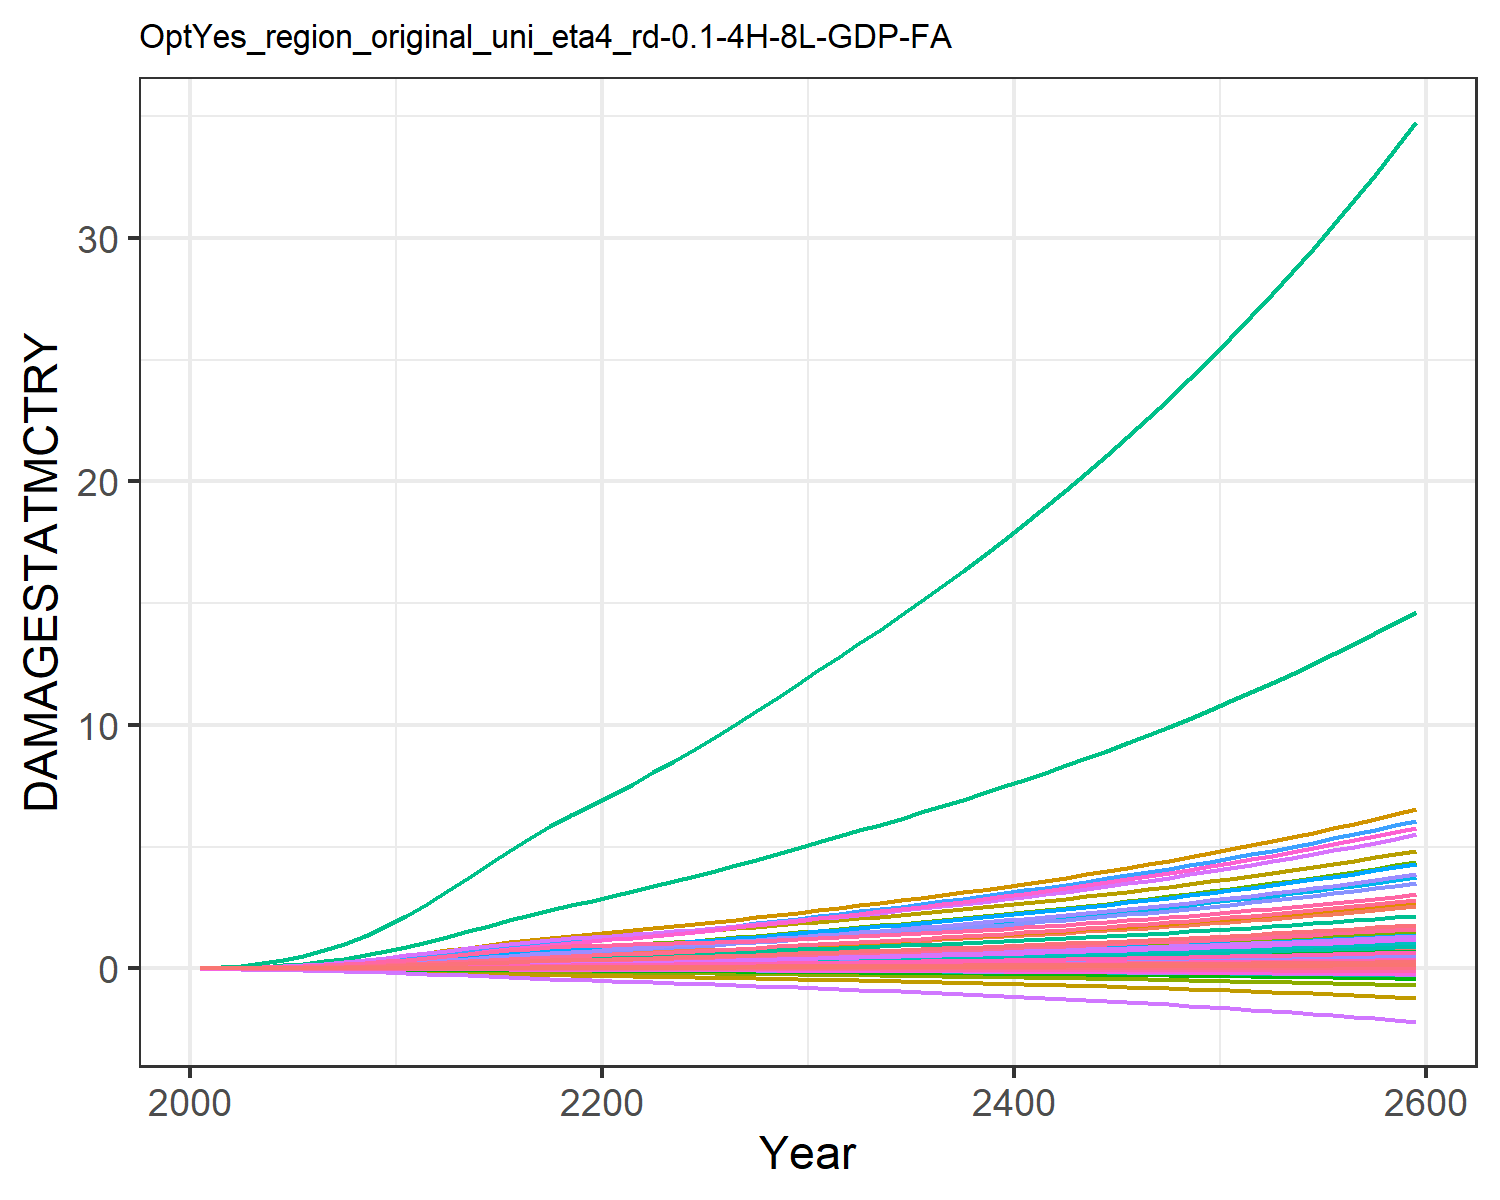

The table this chart was drawn from, first rows:
9.31785260838142e-6, 0.0003608619853795658, 1.0946381900809916e-5, 0.004765314077660638, 0.0018665133772867214, -2.8555077691104798e-5, 0.004069308976660987, -0.0011605177616461034, 7.170073115505463e-5, 1.2427679935976366e-5, -0.0006685173286926385, 7.403306069728318e-5, 0.00010175885351298185, 0.0019734179289593685, -3.319763079162955e-5, 0.0005294688058474064, 6.76897506562309e-5, -2.951047924832515e-5, -0.00022142116662110482, 1.7791280022773245e-5, 0.00014844423762505837, 0.013735724312249, 3.315999472221272e-5, 0.000124818396085883
2.168433191671202e-5, 0.000817, 1.9081610564912366e-5, 0.009424, 0.003497, -4.5502052425847e-5, 0.006468, -0.001716, 0.0001236, 2.8088925791745816e-5, -0.000965, 0.0001643, 0.0002286, 0.003739, -4.860173315555991e-5, 0.001044, 0.0001229, -4.6131762349190234e-5, -0.0003595, 3.283817614769323e-5, 0.0002829, 0.02566, 6.030435261671041e-5, 0.0002349
5.24829187165334e-5, 0.001767, 3.5317811179641945e-5, 0.01737, 0.006229, -7.592434229202366e-5, 0.0102, -0.002591, 0.0002253, 6.070211348894766e-5, -0.001412, 0.0003486, 0.0004905, 0.007491, -7.221761899393138e-5, 0.001918, 0.0002116, -7.52000210590788e-5, -0.0006113, 5.7438677166315326e-5, 0.0005118, 0.04542, 0.000104, 0.0004672
0.0001119, 0.003466, 6.0114676452566576e-5, 0.0293, 0.01024, -0.0001166, 0.01502, -0.003662, 0.0003775, 0.0001191, -0.001926, 0.000673, 0.0009553, 0.01369, -9.620833079967799e-5, 0.003228, 0.000337, -0.0001126, -0.0009546, 9.265977995638233e-5, 0.0008515, 0.074, 0.0001657, 0.000848
0.0002146, 0.006253, 9.582620750028707e-5, 0.04596, 0.01566, -0.0001681, 0.02081, -0.004906, 0.0005925, 0.000215, -0.00248, 0.001198, 0.001712, 0.0231, -0.0001161, 0.005053, 0.0005006, -0.0001581, -0.001397, 0.000139, 0.001314, 0.112, 0.0002461, 0.001422
0.0003709, 0.01017, 0.0001439, 0.06679, 0.02241, -0.000229, 0.02732, -0.006249, 0.0008768, 0.0003502, -0.003023, 0.001927, 0.002767, 0.03584, -0.0001258, 0.00733, 0.0006975, -0.0002094, -0.00193, 0.0001953, 0.001894, 0.1584, 0.0003429, 0.002192
0.0005937, 0.0153, 0.0002061, 0.09224, 0.03066, -0.0002989, 0.03442, -0.007651, 0.001239, 0.0005278, -0.003529, 0.002871, 0.004141, 0.05229, -0.0001199, 0.01011, 0.0009313, -0.0002651, -0.002553, 0.0002626, 0.002605, 0.2142, 0.0004576, 0.00318
0.0009019, 0.02213, 0.0002831, 0.1235, 0.04057, -0.0003762, 0.04219, -0.009105, 0.001681, 0.0007646, -0.00399, 0.004119, 0.005959, 0.07337, -9.391094215596053e-5, 0.01352, 0.001205, -0.0003233, -0.003255, 0.0003416, 0.003461, 0.2802, 0.0005918, 0.00444
0.001306, 0.03086, 0.0003742, 0.1607, 0.05204, -0.0004589, 0.05043, -0.01057, 0.002198, 0.001068, -0.004391, 0.005705, 0.008274, 0.09937, -4.541534059266198e-5, 0.01757, 0.001515, -0.0003817, -0.004017, 0.0004315, 0.004455, 0.3555, 0.0007437, 0.005984
0.001816, 0.04173, 0.0004782, 0.2041, 0.06499, -0.0005452, 0.05898, -0.01203, 0.002784, 0.001447, -0.004729, 0.007669, 0.01114, 0.1305, 2.6420706796087757e-5, 0.0223, 0.00186, -0.000439, -0.004827, 0.0005315, 0.005579, 0.4396, 0.0009122, 0.007827
0.002425, 0.05351, 0.0006052, 0.2489, 0.07957, -0.0006449, 0.06893, -0.01366, 0.003495, 0.001858, -0.005073, 0.009783, 0.01424, 0.1658, 0.0001256, 0.02716, 0.002241, -0.0005022, -0.005771, 0.0006425, 0.006844, 0.5332, 0.001098, 0.009907
0.003119, 0.06525, 0.0007585, 0.2909, 0.09542, -0.0007608, 0.08041, -0.01551, 0.00435, 0.002269, -0.005434, 0.01187, 0.01731, 0.2045, 0.0002544, 0.03173, 0.002651, -0.0005733, -0.006876, 0.000762, 0.008222, 0.6341, 0.001298, 0.01218
0.003872, 0.07767, 0.0009326, 0.3371, 0.1131, -0.000887, 0.09306, -0.01751, 0.005317, 0.002704, -0.005802, 0.01408, 0.02055, 0.2451, 0.0004114, 0.03675, 0.003104, -0.0006478, -0.008089, 0.0008941, 0.009757, 0.7459, 0.001519, 0.01456
0.004681, 0.0905, 0.001115, 0.3825, 0.1309, -0.001016, 0.1055, -0.01946, 0.00633, 0.003154, -0.006127, 0.01636, 0.02389, 0.2882, 0.0005842, 0.04167, 0.003558, -0.0007214, -0.009333, 0.001027, 0.01131, 0.8583, 0.001741, 0.01707
0.005508, 0.1033, 0.0013, 0.4261, 0.1484, -0.001146, 0.1175, -0.02135, 0.007357, 0.003604, -0.006453, 0.01864, 0.02723, 0.3324, 0.0007587, 0.04641, 0.004005, -0.0007962, -0.01059, 0.001157, 0.01283, 0.9688, 0.001959, 0.01966
0.006319, 0.1158, 0.001482, 0.4672, 0.1652, -0.001278, 0.1289, -0.02322, 0.008365, 0.004041, -0.006818, 0.02086, 0.03048, 0.3764, 0.0009206, 0.05087, 0.004438, -0.0008747, -0.01186, 0.001283, 0.01429, 1.075, 0.002171, 0.02224
0.007089, 0.1276, 0.001656, 0.5055, 0.181, -0.001413, 0.1396, -0.02506, 0.009335, 0.004455, -0.007247, 0.02297, 0.03358, 0.4195, 0.00106, 0.05503, 0.004852, -0.0009589, -0.01313, 0.001404, 0.01566, 1.177, 0.002372, 0.02477
0.007762, 0.1383, 0.001811, 0.5393, 0.195, -0.001548, 0.1492, -0.02686, 0.01021, 0.004827, -0.007785, 0.02489, 0.03639, 0.4598, 0.001154, 0.05872, 0.00523, -0.001052, -0.01438, 0.001513, 0.01687, 1.268, 0.002558, 0.02715
0.008301, 0.1474, 0.001941, 0.5679, 0.2068, -0.001682, 0.1572, -0.02859, 0.01096, 0.005145, -0.008447, 0.02656, 0.03882, 0.4958, 0.001191, 0.06184, 0.005564, -0.001155, -0.01559, 0.001609, 0.01789, 1.348, 0.002721, 0.02929
0.008749, 0.1555, 0.002054, 0.5931, 0.2172, -0.001816, 0.1645, -0.03031, 0.01162, 0.005422, -0.009196, 0.02805, 0.04097, 0.5289, 0.001187, 0.0646, 0.005869, -0.001264, -0.01678, 0.001696, 0.01878, 1.419, 0.002871, 0.03129
0.009182, 0.1636, 0.00216, 0.6193, 0.2277, -0.001953, 0.1713, -0.03204, 0.01225, 0.005703, -0.01001, 0.02956, 0.04317, 0.563, 0.001158, 0.06746, 0.006183, -0.001381, -0.01797, 0.001785, 0.01968, 1.492, 0.003026, 0.03334
0.009638, 0.1724, 0.002264, 0.6482, 0.2391, -0.002096, 0.178, -0.0338, 0.01287, 0.006006, -0.01086, 0.0312, 0.04554, 0.5997, 0.001116, 0.07064, 0.006523, -0.001505, -0.0192, 0.001881, 0.02065, 1.571, 0.003193, 0.03556
0.01009, 0.1824, 0.002366, 0.678, 0.2506, -0.00224, 0.1846, -0.03558, 0.01348, 0.006353, -0.01173, 0.03307, 0.04825, 0.6371, 0.001065, 0.0739, 0.006872, -0.001632, -0.02045, 0.00198, 0.02163, 1.652, 0.003364, 0.03782
0.01055, 0.193, 0.00247, 0.7086, 0.2624, -0.002388, 0.1914, -0.03739, 0.01411, 0.006716, -0.01261, 0.03503, 0.05109, 0.6752, 0.001011, 0.07725, 0.007229, -0.001761, -0.02171, 0.002081, 0.02263, 1.735, 0.00354, 0.04013
0.01102, 0.2038, 0.002575, 0.74, 0.2746, -0.002538, 0.1984, -0.03923, 0.01474, 0.007091, -0.0135, 0.03705, 0.05401, 0.7141, 0.0009571, 0.08069, 0.007596, -0.001893, -0.023, 0.002185, 0.02367, 1.82, 0.00372, 0.04248
0.0115, 0.215, 0.002685, 0.7726, 0.2871, -0.00269, 0.2057, -0.04113, 0.0154, 0.007477, -0.0144, 0.03913, 0.05703, 0.7539, 0.0009058, 0.08426, 0.007975, -0.002026, -0.02432, 0.002293, 0.02474, 1.908, 0.003906, 0.04489
0.01201, 0.2266, 0.002799, 0.8065, 0.3003, -0.002847, 0.2134, -0.04308, 0.01608, 0.007877, -0.01531, 0.04128, 0.06015, 0.7951, 0.0008585, 0.08798, 0.008368, -0.002162, -0.02567, 0.002404, 0.02587, 1.999, 0.0041, 0.04738
0.01254, 0.2385, 0.002919, 0.8418, 0.314, -0.003007, 0.2216, -0.0451, 0.01679, 0.008289, -0.01623, 0.0435, 0.06336, 0.8374, 0.0008157, 0.09183, 0.008775, -0.002301, -0.02706, 0.00252, 0.02703, 2.094, 0.0043, 0.04994
0.01308, 0.2508, 0.003043, 0.8783, 0.3282, -0.003171, 0.2301, -0.04719, 0.01753, 0.008714, -0.01716, 0.04577, 0.06666, 0.8808, 0.0007777, 0.09583, 0.009196, -0.002441, -0.02848, 0.002639, 0.02825, 2.192, 0.004507, 0.05257
0.01365, 0.2635, 0.003173, 0.9161, 0.3429, -0.00334, 0.239, -0.04934, 0.0183, 0.009152, -0.01811, 0.04812, 0.07006, 0.9255, 0.0007445, 0.09996, 0.009631, -0.002584, -0.02995, 0.002763, 0.02951, 2.294, 0.00472, 0.05526
0.01422, 0.276, 0.003303, 0.9537, 0.3575, -0.003506, 0.2479, -0.05146, 0.01907, 0.009587, -0.01904, 0.05045, 0.07344, 0.9699, 0.0007147, 0.1041, 0.01006, -0.002724, -0.03139, 0.002885, 0.03076, 2.394, 0.004931, 0.05794
0.01478, 0.2884, 0.00343, 0.9908, 0.3717, -0.003668, 0.2565, -0.0535, 0.01982, 0.01001, -0.01992, 0.05273, 0.07675, 1.013, 0.0006878, 0.1081, 0.01048, -0.002861, -0.0328, 0.003004, 0.03197, 2.492, 0.005136, 0.06056
0.01536, 0.3009, 0.003561, 1.029, 0.3862, -0.003831, 0.2653, -0.05556, 0.02058, 0.01045, -0.02081, 0.05504, 0.0801, 1.057, 0.0006647, 0.1123, 0.0109, -0.002998, -0.03423, 0.003124, 0.03321, 2.591, 0.005344, 0.06321
0.01594, 0.3136, 0.003694, 1.067, 0.401, -0.003997, 0.2744, -0.05766, 0.02137, 0.01088, -0.0217, 0.05739, 0.0835, 1.102, 0.0006452, 0.1165, 0.01133, -0.003136, -0.03568, 0.003247, 0.03447, 2.692, 0.005556, 0.06591
0.01655, 0.3265, 0.003832, 1.107, 0.4161, -0.004165, 0.2837, -0.05981, 0.02218, 0.01133, -0.0226, 0.05978, 0.08698, 1.148, 0.000629, 0.1208, 0.01177, -0.003277, -0.03716, 0.003373, 0.03577, 2.796, 0.005773, 0.06865
0.01717, 0.3398, 0.003974, 1.148, 0.4317, -0.004337, 0.2933, -0.06201, 0.02301, 0.01179, -0.02351, 0.06223, 0.09052, 1.194, 0.0006155, 0.1253, 0.01223, -0.003419, -0.03867, 0.003502, 0.03711, 2.902, 0.005995, 0.07145
0.0178, 0.3533, 0.00412, 1.19, 0.4477, -0.004513, 0.3032, -0.06427, 0.02387, 0.01226, -0.02445, 0.06473, 0.09415, 1.242, 0.0006046, 0.1299, 0.01269, -0.003564, -0.04021, 0.003634, 0.03848, 3.012, 0.006223, 0.07432
0.01846, 0.3672, 0.00427, 1.233, 0.4642, -0.004693, 0.3135, -0.06658, 0.02475, 0.01274, -0.0254, 0.06728, 0.09786, 1.291, 0.0005957, 0.1346, 0.01317, -0.003712, -0.04179, 0.00377, 0.03989, 3.124, 0.006457, 0.07724
0.01913, 0.3813, 0.004425, 1.277, 0.4811, -0.004877, 0.3241, -0.06897, 0.02566, 0.01323, -0.02637, 0.06989, 0.1016, 1.34, 0.0005884, 0.1395, 0.01366, -0.003863, -0.04341, 0.00391, 0.04134, 3.239, 0.006697, 0.08023
0.01982, 0.3958, 0.004584, 1.323, 0.4985, -0.005066, 0.335, -0.07142, 0.02659, 0.01373, -0.02737, 0.07256, 0.1055, 1.391, 0.0005825, 0.1445, 0.01416, -0.004018, -0.04507, 0.004053, 0.04284, 3.357, 0.006944, 0.08329
0.02052, 0.4107, 0.004748, 1.37, 0.5164, -0.005259, 0.3462, -0.07393, 0.02754, 0.01425, -0.02839, 0.0753, 0.1095, 1.443, 0.0005777, 0.1496, 0.01468, -0.004176, -0.04677, 0.004201, 0.04437, 3.479, 0.007197, 0.08642
0.02124, 0.4258, 0.004915, 1.418, 0.5348, -0.005457, 0.3578, -0.07652, 0.02852, 0.01477, -0.02944, 0.07809, 0.1136, 1.497, 0.0005735, 0.1549, 0.01521, -0.004338, -0.04851, 0.004352, 0.04594, 3.604, 0.007457, 0.08962
0.02198, 0.4414, 0.005088, 1.468, 0.5537, -0.00566, 0.3697, -0.07919, 0.02953, 0.01531, -0.03052, 0.08096, 0.1177, 1.551, 0.0005698, 0.1603, 0.01575, -0.004504, -0.0503, 0.004507, 0.04756, 3.732, 0.007724, 0.0929
0.02274, 0.4573, 0.005265, 1.519, 0.5731, -0.005868, 0.382, -0.08193, 0.03056, 0.01586, -0.03162, 0.08389, 0.122, 1.607, 0.0005663, 0.1659, 0.01631, -0.004674, -0.05214, 0.004667, 0.04922, 3.864, 0.007998, 0.09625
0.02352, 0.4736, 0.005446, 1.571, 0.593, -0.006081, 0.3946, -0.08474, 0.03163, 0.01643, -0.03276, 0.08689, 0.1263, 1.664, 0.0005627, 0.1716, 0.01688, -0.004848, -0.05402, 0.004831, 0.05093, 3.999, 0.00828, 0.09968
0.02431, 0.4903, 0.005633, 1.625, 0.6134, -0.006301, 0.4076, -0.08764, 0.03272, 0.01701, -0.03393, 0.08997, 0.1308, 1.723, 0.0005589, 0.1775, 0.01747, -0.005028, -0.05595, 0.004999, 0.05269, 4.138, 0.00857, 0.1032
0.02513, 0.5074, 0.005824, 1.681, 0.6345, -0.006526, 0.421, -0.09063, 0.03383, 0.0176, -0.03514, 0.09312, 0.1354, 1.782, 0.0005546, 0.1835, 0.01808, -0.005212, -0.05794, 0.005172, 0.05449, 4.281, 0.008867, 0.1068
0.02596, 0.5249, 0.00602, 1.738, 0.6561, -0.006758, 0.4348, -0.0937, 0.03498, 0.01821, -0.03638, 0.09635, 0.1401, 1.844, 0.0005498, 0.1898, 0.0187, -0.005401, -0.05998, 0.00535, 0.05634, 4.428, 0.009173, 0.1105
0.02681, 0.5429, 0.006222, 1.796, 0.6783, -0.006996, 0.449, -0.09686, 0.03616, 0.01883, -0.03766, 0.09967, 0.1449, 1.907, 0.0005441, 0.1962, 0.01934, -0.005596, -0.06207, 0.005533, 0.05824, 4.578, 0.009487, 0.1143
0.02769, 0.5614, 0.006429, 1.856, 0.7011, -0.00724, 0.4635, -0.1001, 0.03737, 0.01947, -0.03898, 0.1031, 0.1498, 1.971, 0.0005375, 0.2027, 0.02, -0.005796, -0.06423, 0.00572, 0.0602, 4.734, 0.00981, 0.1182
0.02858, 0.5803, 0.006641, 1.918, 0.7245, -0.007492, 0.4785, -0.1035, 0.03861, 0.02013, -0.04034, 0.1066, 0.1549, 2.038, 0.0005298, 0.2095, 0.02068, -0.006002, -0.06644, 0.005914, 0.06221, 4.893, 0.01014, 0.1221
0.0295, 0.5998, 0.006859, 1.982, 0.7486, -0.007751, 0.494, -0.1069, 0.03989, 0.0208, -0.04174, 0.1101, 0.1601, 2.106, 0.0005209, 0.2165, 0.02138, -0.006215, -0.06872, 0.006112, 0.06427, 5.057, 0.01048, 0.1262
0.03044, 0.6197, 0.007083, 2.047, 0.7734, -0.008017, 0.5098, -0.1105, 0.0412, 0.02149, -0.04318, 0.1138, 0.1654, 2.175, 0.0005106, 0.2236, 0.02209, -0.006433, -0.07106, 0.006317, 0.0664, 5.225, 0.01084, 0.1304
0.0314, 0.6402, 0.007313, 2.115, 0.7989, -0.008291, 0.5262, -0.1141, 0.04254, 0.0222, -0.04467, 0.1176, 0.1709, 2.247, 0.0004988, 0.231, 0.02283, -0.006659, -0.07347, 0.006527, 0.06858, 5.399, 0.0112, 0.1347
0.03239, 0.6612, 0.007549, 2.184, 0.8251, -0.008574, 0.543, -0.1179, 0.04393, 0.02293, -0.04621, 0.1215, 0.1765, 2.321, 0.0004853, 0.2386, 0.02359, -0.006891, -0.07595, 0.006743, 0.07083, 5.577, 0.01157, 0.1392
0.0334, 0.6828, 0.007792, 2.256, 0.852, -0.008864, 0.5603, -0.1218, 0.04535, 0.02368, -0.0478, 0.1255, 0.1823, 2.396, 0.0004701, 0.2464, 0.02437, -0.00713, -0.07851, 0.006965, 0.07314, 5.761, 0.01195, 0.1437
0.03444, 0.7051, 0.008041, 2.329, 0.8798, -0.009164, 0.5781, -0.1258, 0.04681, 0.02445, -0.04944, 0.1296, 0.1883, 2.474, 0.0004529, 0.2544, 0.02517, -0.007377, -0.08114, 0.007194, 0.07551, 5.95, 0.01235, 0.1484
0.0355, 0.7279, 0.008297, 2.405, 0.9083, -0.009472, 0.5964, -0.1299, 0.04831, 0.02524, -0.05113, 0.1338, 0.1944, 2.554, 0.0004338, 0.2627, 0.026, -0.007631, -0.08384, 0.00743, 0.07796, 6.144, 0.01275, 0.1532
0.03659, 0.7513, 0.008561, 2.483, 0.9377, -0.00979, 0.6152, -0.1342, 0.04985, 0.02605, -0.05288, 0.1381, 0.2007, 2.635, 0.0004125, 0.2712, 0.02685, -0.007894, -0.08663, 0.007673, 0.08047, 6.344, 0.01317, 0.1581
0.03771, 0.7755, 0.008831, 2.563, 0.9679, -0.01012, 0.6346, -0.1385, 0.05144, 0.02688, -0.05468, 0.1426, 0.2071, 2.72, 0.0003889, 0.2799, 0.02773, -0.008165, -0.0895, 0.007923, 0.08306, 6.55, 0.0136, 0.1632
